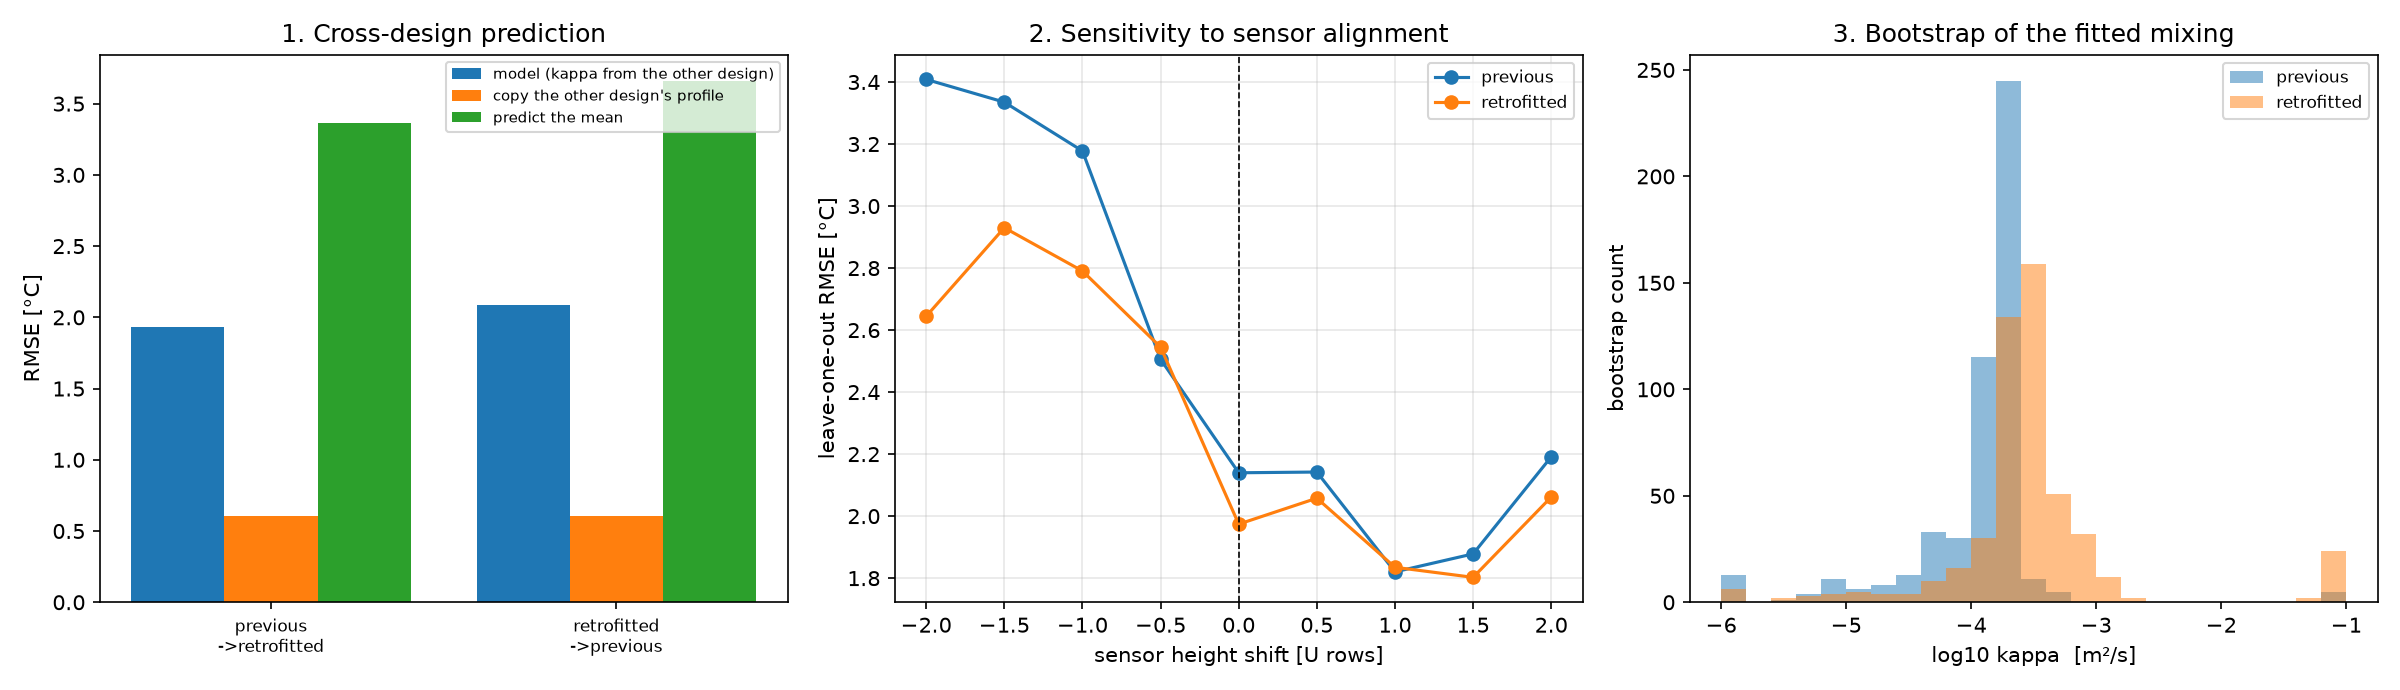

Data behind this chart, as committed beside it:
test, case, value_1, value_2, value_3
cross_design, fit previous -> predict retrofitted, 1.934, 0.606, 3.365
cross_design, fit retrofitted -> predict previous, 2.085, 0.606, 3.662
alignment, dU = -2.0, 3.409, 2.644
alignment, dU = -1.5, 3.335, 2.93
alignment, dU = -1.0, 3.178, 2.791
alignment, dU = -0.5, 2.506, 2.545
alignment, dU = 0.0, 2.14, 1.974
alignment, dU = 0.5, 2.142, 2.058
alignment, dU = 1.0, 1.82, 1.835
alignment, dU = 1.5, 1.878, 1.803
alignment, dU = 2.0, 2.191, 2.062
bootstrap, previous, 6.31e-06, 0.0001585, 0.0001585
bootstrap, retrofitted, 2.512e-05, 0.0002512, 0.03981
